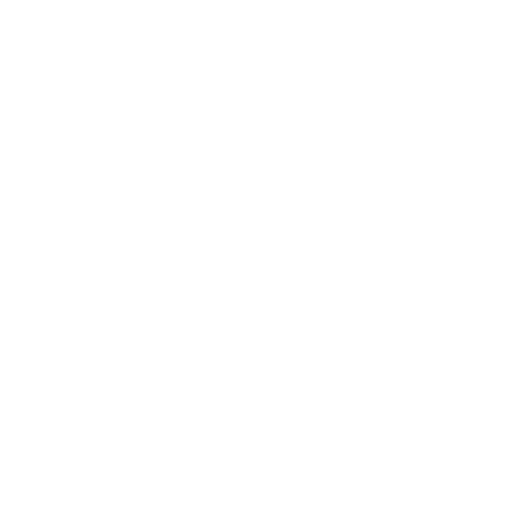
t = 0.00 s
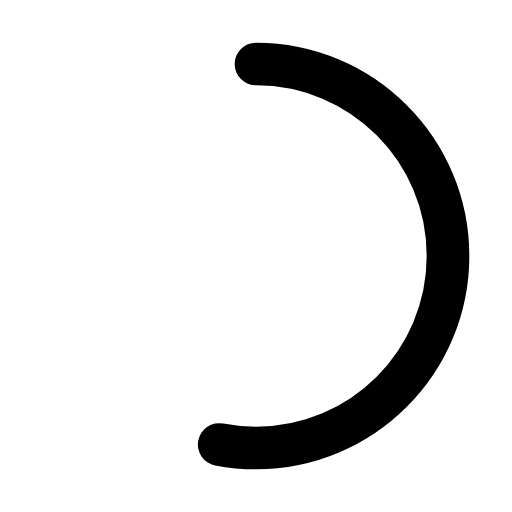
t = 0.30 s
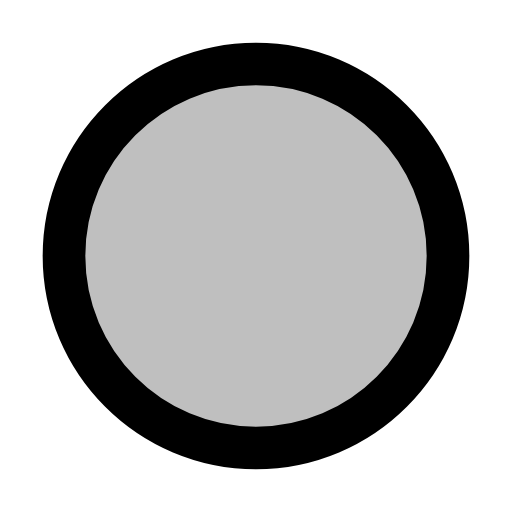
t = 0.70 s
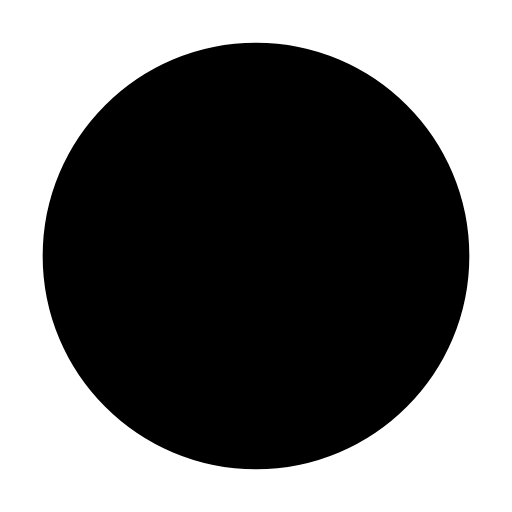
t = 1.00 s
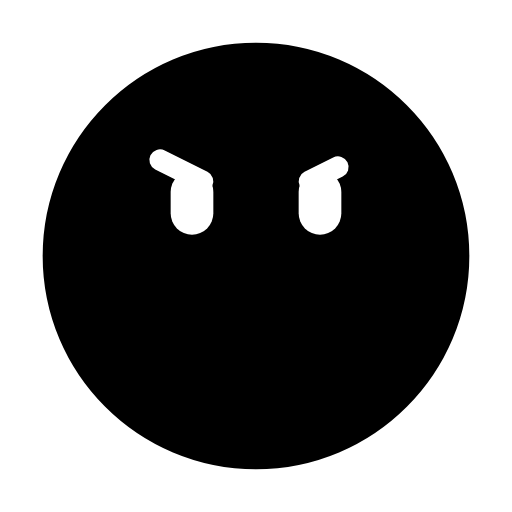
t = 1.35 s
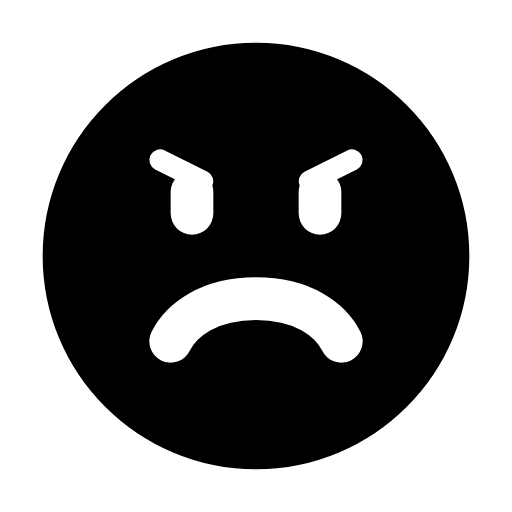
t = 1.70 s

The animated SVG that drew these frames (rendered in a browser with its animation timeline set to each time). Animation: 7 SMIL elements (animate=7); one cycle of 1.70 s.

<svg viewBox="0 0 24 24" xmlns="http://www.w3.org/2000/svg"><defs><mask id="SVGCuGhhycb"><g stroke-linecap="round" stroke-linejoin="round"><path d="M12 3c4.97 0 9 4.03 9 9c0 4.97 -4.03 9 -9 9c-4.97 0 -9 -4.03 -9 -9c0 -4.97 4.03 -9 9 -9" stroke="#fff" fill="#fff" stroke-width="2" stroke-dasharray="60" fill-opacity="0"><animate attributeName="stroke-dashoffset" dur="0.6s" fill="freeze" values="60;0"/><animate attributeName="fill-opacity" begin="0.6s" dur="0.4s" fill="freeze" to="1"/></path><g fill="none" stroke="#000"><path d="M9 9v1" stroke-width="2" stroke-dasharray="4" stroke-dashoffset="4"><animate attributeName="stroke-dashoffset" begin="1.1s" dur="0.2s" fill="freeze" to="0"/></path><path d="M9.5 8.5l-2 -1" stroke-dasharray="6" stroke-dashoffset="6"><animate attributeName="stroke-dashoffset" begin="1.1s" dur="0.2s" fill="freeze" to="0"/></path><path d="M15 9v1" stroke-width="2" stroke-dasharray="4" stroke-dashoffset="4"><animate attributeName="stroke-dashoffset" begin="1.3s" dur="0.2s" fill="freeze" to="0"/></path><path d="M14.5 8.5l2 -1" stroke-dasharray="6" stroke-dashoffset="6"><animate attributeName="stroke-dashoffset" begin="1.3s" dur="0.2s" fill="freeze" to="0"/></path><path d="M8 16c0.5 -1 1.79 -2 4 -2c2.21 0 3.5 1 4 2" stroke-width="2" stroke-dasharray="12" stroke-dashoffset="12"><animate attributeName="stroke-dashoffset" begin="1.5s" dur="0.2s" fill="freeze" to="0"/></path></g></g></mask></defs><path d="M0 0h24v24H0z" fill="currentColor" mask="url(#SVGCuGhhycb)"/></svg>
